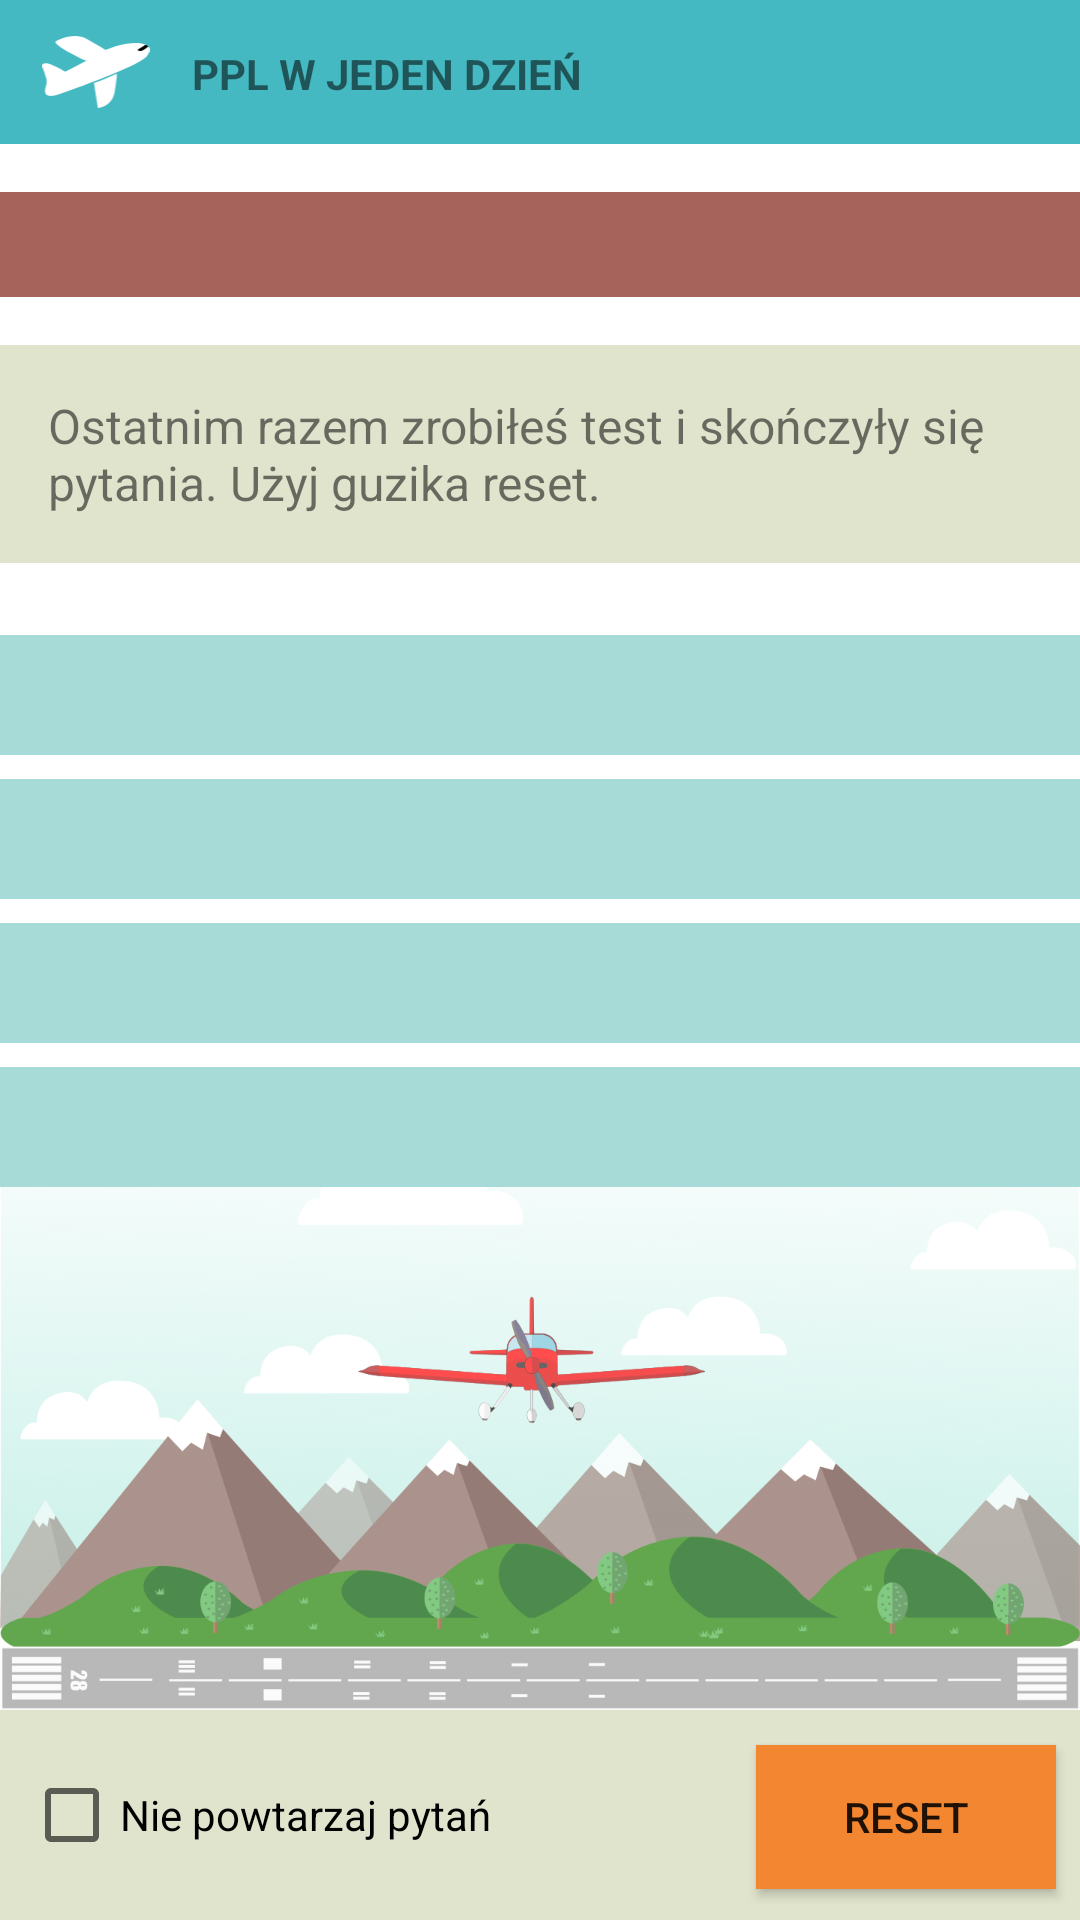

Here is an Android app screen rendered from its layout file. Give the layout XML and the strings, colors and styles it references.
<!-- AndroidManifest.xml: application theme AppTheme -->
<!-- res/layout/activity_main.xml -->
<?xml version="1.0" encoding="utf-8"?>
<android.support.constraint.ConstraintLayout xmlns:android="http://schemas.android.com/apk/res/android"
    xmlns:app="http://schemas.android.com/apk/res-auto"
    xmlns:tools="http://schemas.android.com/tools"
    android:layout_width="match_parent"
    android:layout_height="match_parent"
    android:background="#ffffff"
    tools:context="com.example.antek.ppl.MainActivity">

    <ImageView
        android:id="@+id/imageView2"
        android:layout_width="0dp"
        android:layout_height="wrap_content"
        android:alpha="0.70"
        android:scaleType="fitEnd"
        app:layout_constraintBottom_toTopOf="@+id/background_for_reset_and_checkbox"
        app:layout_constraintHorizontal_bias="0.0"
        app:layout_constraintLeft_toLeftOf="parent"
        app:layout_constraintRight_toRightOf="parent"
        app:srcCompat="@drawable/drawing_flat" />

    <View
        android:id="@+id/action_bar"
        android:layout_width="0dp"
        android:layout_height="48dp"
        android:background="@color/colorActionBar"
        app:layout_constraintLeft_toLeftOf="parent"
        app:layout_constraintRight_toRightOf="parent"
        app:layout_constraintTop_toTopOf="@+id/cover" />

    <ImageView
        android:id="@+id/imageView"
        android:layout_width="48dp"
        android:layout_height="0dp"
        android:layout_marginBottom="8dp"
        android:layout_marginLeft="8dp"
        android:layout_marginStart="8dp"
        android:layout_marginTop="8dp"
        android:padding="4dp"
        android:src="@drawable/ic_plane"
        app:layout_constraintBottom_toBottomOf="@+id/action_bar"
        app:layout_constraintLeft_toLeftOf="@+id/action_bar"
        app:layout_constraintTop_toTopOf="@+id/action_bar" />

    <TextView
        android:layout_width="wrap_content"
        android:layout_height="wrap_content"
        android:layout_marginBottom="8dp"
        android:layout_marginLeft="8dp"
        android:layout_marginStart="8dp"
        android:layout_marginTop="8dp"
        android:text="PPL W JEDEN DZIEŃ"
        android:textStyle="bold"
        app:layout_constraintBottom_toBottomOf="@+id/action_bar"
        app:layout_constraintLeft_toRightOf="@+id/imageView"
        app:layout_constraintTop_toTopOf="@+id/action_bar"
        app:layout_constraintVertical_bias="0.533" />


    <TextView
        android:id="@+id/left_questions"
        android:layout_width="0dp"
        android:layout_height="wrap_content"
        android:layout_marginTop="16dp"
        android:background="#A5635B"
        android:gravity="center"
        android:padding="8dp"
        android:text=""
        app:layout_constraintLeft_toLeftOf="parent"
        app:layout_constraintRight_toRightOf="parent"
        app:layout_constraintTop_toBottomOf="@+id/action_bar" />

    <TextView
        android:id="@+id/question"
        android:layout_width="0dp"
        android:layout_height="wrap_content"
        android:layout_marginTop="16dp"
        android:background="@color/dark_background"
        android:padding="16dp"
        android:text="Ostatnim razem zrobiłeś test i skończyły się pytania. Użyj guzika reset."
        android:textSize="16sp"
        app:layout_constraintHorizontal_bias="0.0"
        app:layout_constraintLeft_toLeftOf="parent"
        app:layout_constraintRight_toRightOf="parent"
        app:layout_constraintTop_toBottomOf="@+id/left_questions" />

    <TextView
        android:id="@+id/answ1"
        android:layout_width="0dp"
        android:layout_height="wrap_content"
        android:layout_marginTop="24dp"
        android:background="@color/colorPrimary"
        android:minHeight="40dp"
        android:padding="8dp"
        android:text=""
        android:textSize="14sp"
        app:layout_constraintHorizontal_bias="0.0"
        app:layout_constraintLeft_toLeftOf="parent"
        app:layout_constraintRight_toRightOf="parent"
        app:layout_constraintTop_toBottomOf="@+id/question" />

    <TextView
        android:id="@+id/answ2"
        android:layout_width="0dp"
        android:layout_height="wrap_content"
        android:layout_marginTop="8dp"
        android:background="@color/colorPrimary"
        android:minHeight="40dp"
        android:padding="8dp"
        android:text=""
        android:textSize="14sp"
        app:layout_constraintHorizontal_bias="0.0"
        app:layout_constraintLeft_toLeftOf="parent"
        app:layout_constraintRight_toRightOf="parent"
        app:layout_constraintTop_toBottomOf="@+id/answ1" />

    <TextView
        android:id="@+id/answ3"
        android:layout_width="0dp"
        android:layout_height="wrap_content"
        android:layout_marginTop="8dp"
        android:background="@color/colorPrimary"
        android:minHeight="40dp"
        android:padding="8dp"
        android:text=""
        android:textSize="14sp"
        app:layout_constraintLeft_toLeftOf="parent"
        app:layout_constraintRight_toRightOf="parent"
        app:layout_constraintTop_toBottomOf="@+id/answ2" />

    <TextView
        android:id="@+id/answ4"
        android:layout_width="0dp"
        android:layout_height="wrap_content"
        android:layout_marginTop="8dp"
        android:background="@color/colorPrimary"
        android:minHeight="40dp"
        android:padding="8dp"
        android:text=""
        android:textSize="14sp"
        app:layout_constraintHorizontal_bias="0.0"
        app:layout_constraintLeft_toLeftOf="parent"
        app:layout_constraintRight_toRightOf="parent"
        app:layout_constraintTop_toBottomOf="@+id/answ3" />


    <View
        android:id="@+id/background_for_reset_and_checkbox"
        android:layout_width="0dp"
        android:layout_height="70dp"
        android:background="@color/dark_background"
        app:layout_constraintBottom_toBottomOf="parent"
        app:layout_constraintLeft_toLeftOf="parent"
        app:layout_constraintRight_toRightOf="parent" />


    <Button
        android:id="@+id/reset"
        android:layout_width="100dp"
        android:layout_height="wrap_content"
        android:layout_marginBottom="7dp"
        android:layout_marginEnd="8dp"
        android:layout_marginRight="8dp"
        android:layout_marginTop="8dp"
        android:background="@drawable/hover"
        android:elevation="4dp"
        android:gravity="center"
        android:padding="8dp"
        android:text="RESET"
        app:layout_constraintBottom_toBottomOf="parent"
        app:layout_constraintRight_toRightOf="parent"
        app:layout_constraintTop_toTopOf="@+id/background_for_reset_and_checkbox" />

    <CheckBox
        android:id="@+id/checkBox"
        android:layout_width="wrap_content"
        android:layout_height="wrap_content"
        android:layout_marginBottom="8dp"
        android:layout_marginLeft="8dp"
        android:layout_marginStart="8dp"
        android:layout_marginTop="8dp"
        android:text="Nie powtarzaj pytań"
        app:layout_constraintBottom_toBottomOf="parent"
        app:layout_constraintLeft_toLeftOf="parent"
        app:layout_constraintTop_toTopOf="@+id/background_for_reset_and_checkbox" />

    <View
        android:id="@+id/cover"
        android:layout_width="0dp"
        android:layout_height="0dp"
        android:visibility="invisible"
        app:layout_constraintBottom_toBottomOf="parent"
        app:layout_constraintLeft_toLeftOf="parent"
        app:layout_constraintRight_toRightOf="parent"
        app:layout_constraintTop_toTopOf="parent" />


    <Spinner
        android:id="@+id/spinner"
        android:layout_width="wrap_content"
        android:layout_height="wrap_content"
        android:layout_marginBottom="8dp"
        android:layout_marginLeft="8dp"
        android:layout_marginTop="8dp"
        android:background="@android:color/transparent"
        android:padding="4dp"
        app:layout_constraintBottom_toBottomOf="@+id/action_bar"
        app:layout_constraintRight_toRightOf="parent"
        app:layout_constraintTop_toTopOf="parent" />

</android.support.constraint.ConstraintLayout>
<!-- resources referenced by this layout -->
<resources>
  <color name="colorActionBar">#45b9c2</color>
  <color name="colorPrimary">#A7DBD8</color>
  <color name="dark_background">#E0E4CC</color>
  <!-- drawable drawing_flat: png bitmap (drawable, 157399 bytes) -->
  <!-- drawable hover (drawable) -->
  <?xml version="1.0" encoding="utf-8"?>
  <selector xmlns:android="http://schemas.android.com/apk/res/android">
      <item android:state_pressed="true">
          <color android:color="@color/colorAccent" />
      </item>
      <item>
          <color android:color="@color/darkest_background" />
      </item>
  </selector>
  <!-- drawable ic_plane: vector/xml drawable (drawable, 2243 chars, omitted) -->
  <style name="AppTheme" parent="Theme.AppCompat.Light.DarkActionBar">
          
          <item name="colorPrimary">@color/colorPrimary</item>
          <item name="colorPrimaryDark">@color/colorPrimaryDark</item>
          <item name="colorAccent">@color/colorAccent</item>
          <item name="displayOptions">useLogo|showHome</item>
          <item name="windowActionBar">false</item>
          <item name="windowNoTitle">true</item>
      </style>
  <color name="colorAccent">#32cd7f</color>
  <color name="darkest_background">#F38630</color>
  <color name="colorPrimaryDark">#6F918F</color>
</resources>
